Run: headless pygame with SDL's dummy video driver; simulated clock (each Clock.tick advances the game by its frame time, no real sleeping); random seed 0; keys injected as events and as key.get_pressed() state; no mouse input.
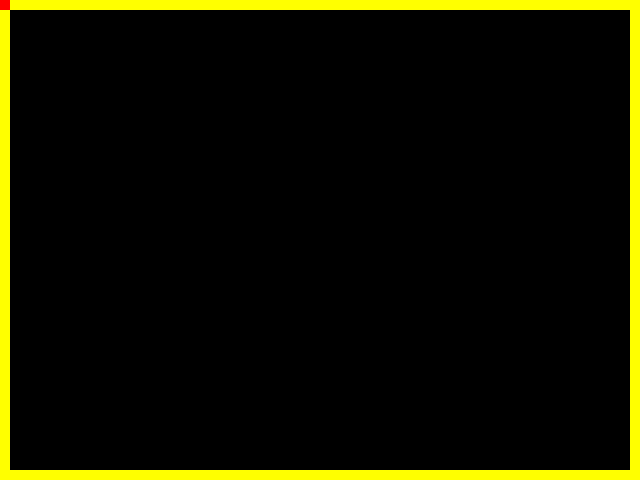
Frame 1 of 4 · flips 1–60 · no input
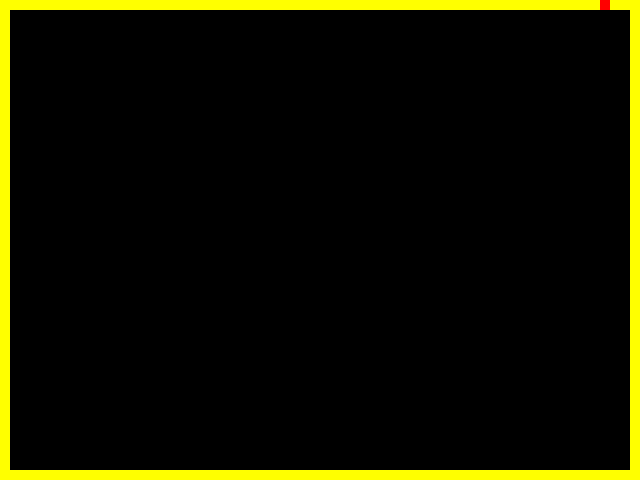
Frame 2 of 4 · flips 61–180 · tapped SPACE, RETURN · held RIGHT (→), D
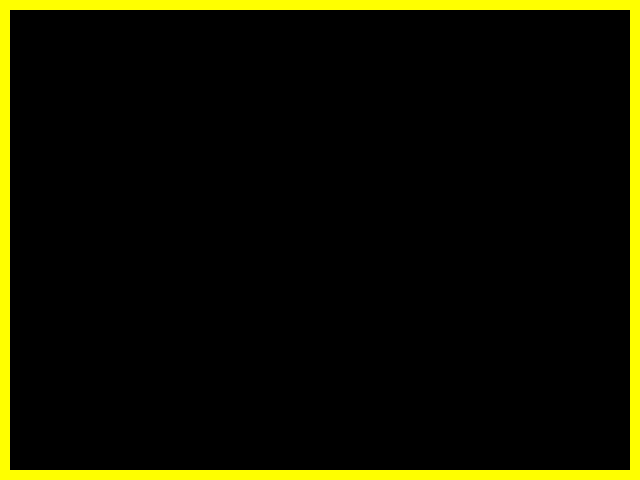
Frame 3 of 4 · flips 181–300 · held DOWN (↓), S
Frame 4 of 4 · flips 301–420 · held LEFT (←), A, UP (↑), W · screen same as frame 1, image omitted

The pygame program that drew these frames:

import pygame

pygame.init()


def controls(x, y, speed):
    keys = pygame.key.get_pressed()
    if keys[pygame.K_LEFT]:
        x -= speed
    if keys[pygame.K_RIGHT]:
        x += speed
    if keys[pygame.K_UP]:
        y -= speed
    if keys[pygame.K_DOWN]:
        y += speed
    return x, y


def initStage(width, height, screen, color):
    pygame.draw.rect(screen, color,
                     (0, 0, screen.get_width(), height))
    pygame.draw.rect(screen, color, (screen.get_width(
    ) - width, 0, screen.get_width() - width, screen.get_height()))
    pygame.draw.rect(screen, color, (0, screen.get_height(
    ) - height, screen.get_width(), height))
    pygame.draw.rect(screen, color,
                     (0, 0, width, screen.get_height()))


def init():
    screen = pygame.display.set_mode((640, 480))
    clock = pygame.time.Clock()
    SNAKE_COLOR = (255, 0, 0)
    WALL_COLOR = (255, 255, 0)
    BG_COLOR = (0, 0, 0)
    x, y = 0, 0
    width, height = 10, 10
    speed = 5

    while True:
        # Process player inputs.
        for event in pygame.event.get():
            if event.type == pygame.QUIT:
                pygame.quit()
                raise SystemExit
        # Falta los limites en funcion del ancho de las paredes
        x, y = controls(x, y, speed)

        screen.fill(BG_COLOR)  # Fill the display with a solid color

        initStage(width, height, screen, WALL_COLOR)
        pygame.draw.rect(screen, SNAKE_COLOR, (x, y, width, height))

        pygame.display.flip()  # Refresh on-screen display
        clock.tick(60)         # wait until next frame (at 60 FPS)


init()
